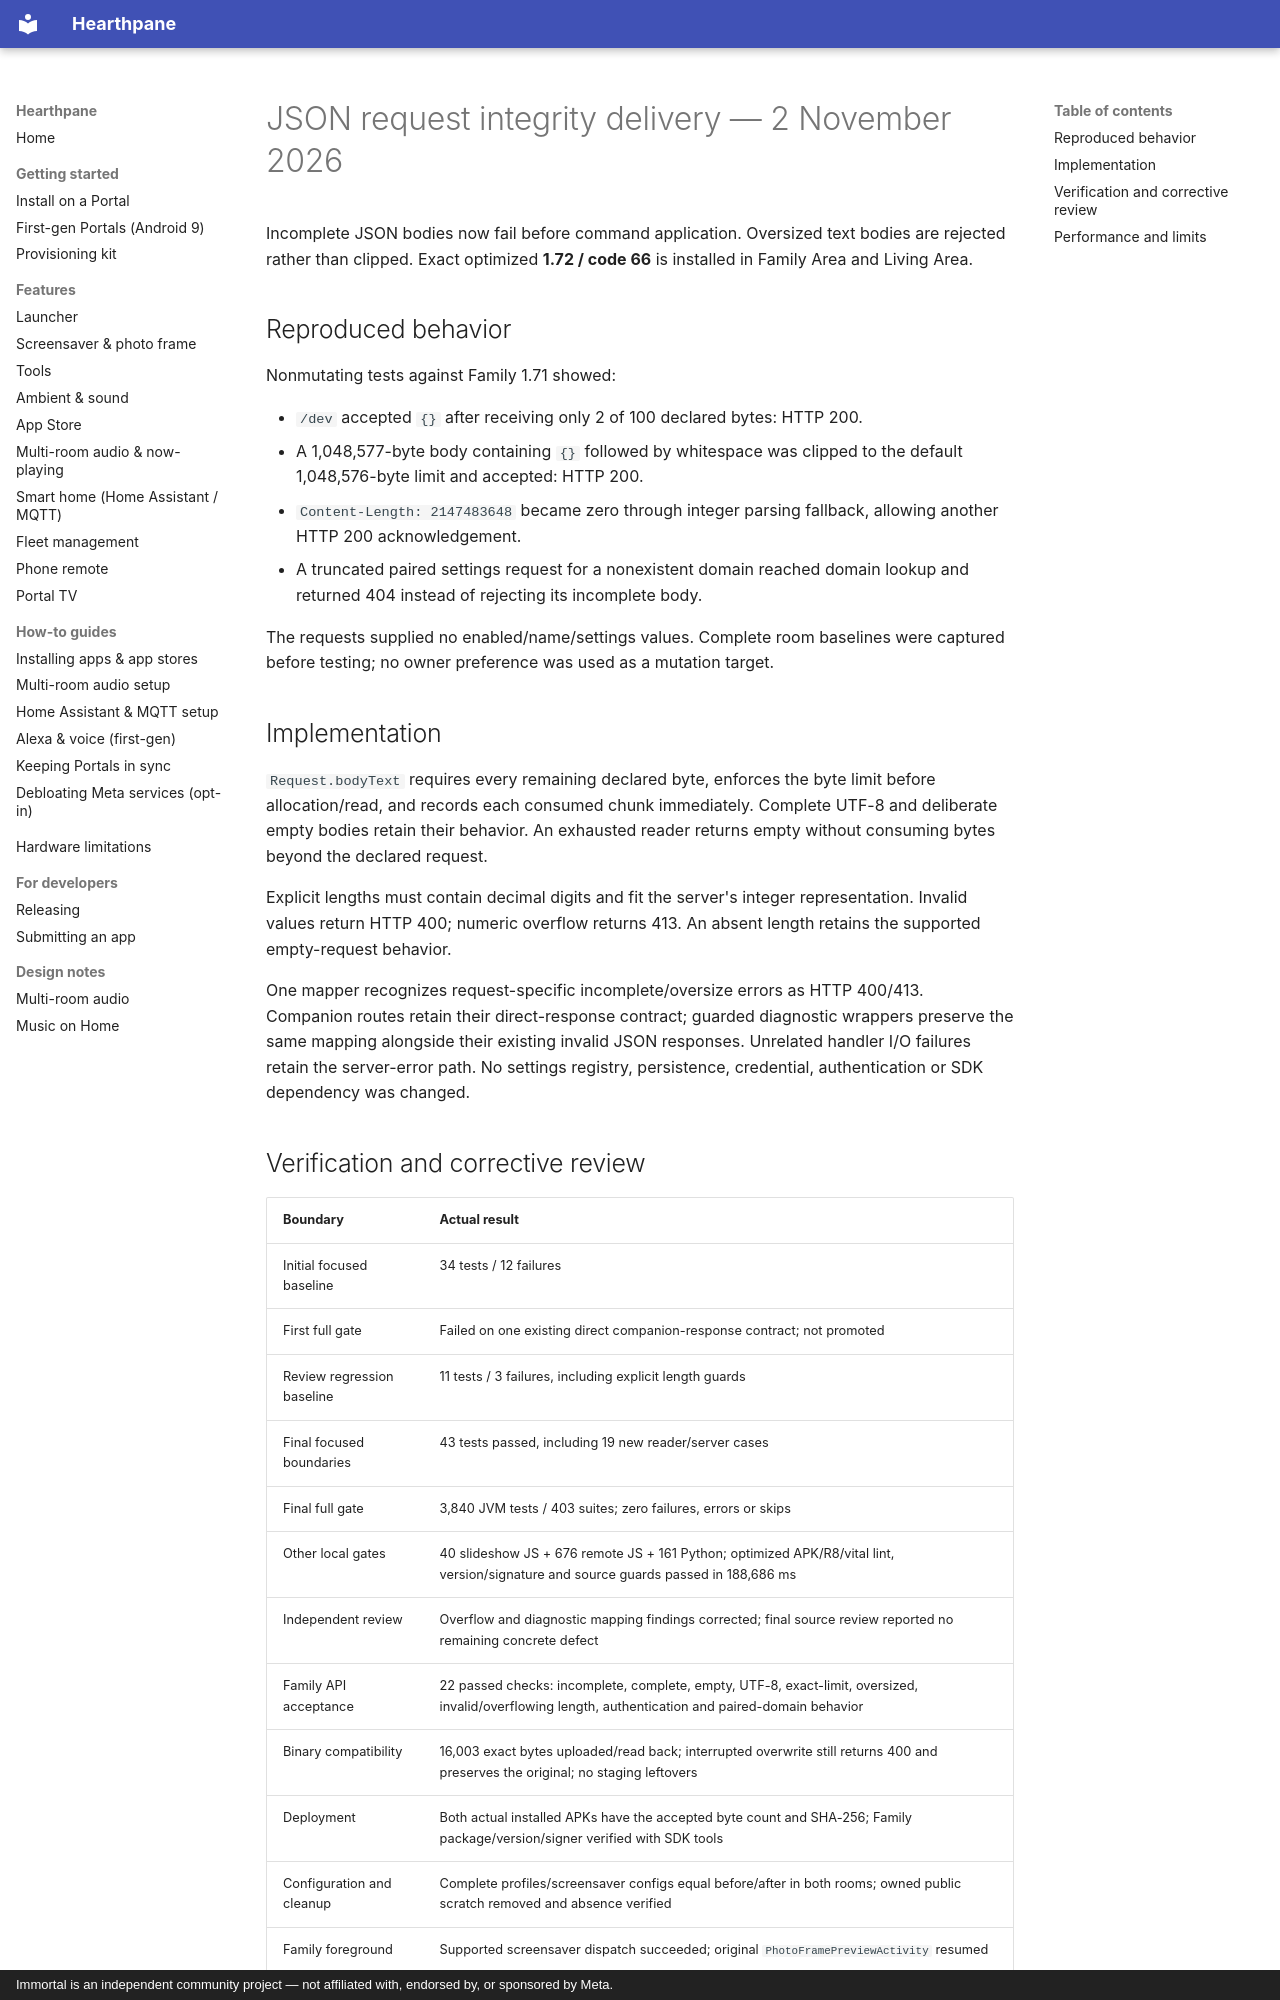

repository: rlchandani/portal-prime · page: portal-json-body-integrity-delivery-2026-11-02/index.html · generator: mkdocs · copyright: Immortal is an independent community project — not affiliated with, endorsed by, or sponsored by Meta.

# JSON request integrity delivery — 2 November 2026

Incomplete JSON bodies now fail before command application. Oversized text
bodies are rejected rather than clipped. Exact optimized **1.72 / code 66**
is installed in Family Area and Living Area.

## Reproduced behavior

Nonmutating tests against Family 1.71 showed:

- `/dev` accepted `{}` after receiving only 2 of 100 declared bytes: HTTP 200.
- A 1,048,577-byte body containing `{}` followed by whitespace was clipped to
  the default 1,048,576-byte limit and accepted: HTTP 200.
- `Content-Length: 2147483648` became zero through integer parsing fallback,
  allowing another HTTP 200 acknowledgement.
- A truncated paired settings request for a nonexistent domain reached domain
  lookup and returned 404 instead of rejecting its incomplete body.

The requests supplied no enabled/name/settings values. Complete room baselines
were captured before testing; no owner preference was used as a mutation target.

## Implementation

`Request.bodyText` requires every remaining declared byte, enforces the byte
limit before allocation/read, and records each consumed chunk immediately.
Complete UTF-8 and deliberate empty bodies retain their behavior. An exhausted
reader returns empty without consuming bytes beyond the declared request.

Explicit lengths must contain decimal digits and fit the server's integer
representation. Invalid values return HTTP 400; numeric overflow returns 413.
An absent length retains the supported empty-request behavior.

One mapper recognizes request-specific incomplete/oversize errors as HTTP
400/413. Companion routes retain their direct-response contract; guarded
diagnostic wrappers preserve the same mapping alongside their existing invalid
JSON responses. Unrelated handler I/O failures retain the server-error path.
No settings registry, persistence, credential, authentication or SDK dependency
was changed.
